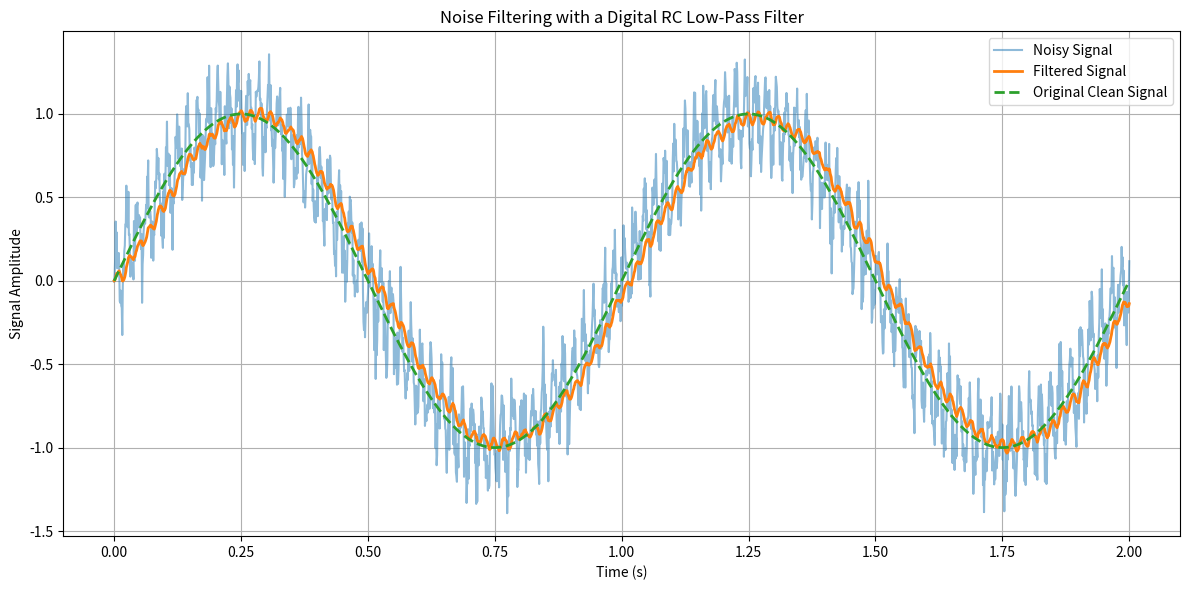

Python code for this plot:
import numpy as np
import matplotlib.pyplot as plt

# Create time array
t = np.linspace(0, 2, 2000)  # 2 seconds, 2000 points

# Generate a slow clean signal (e.g., 1 Hz sine wave)
clean_signal = np.sin(2 * np.pi * 1 * t)

# Add high-frequency noise (simulate 50 Hz noise + random spikes)
power_line_noise = 0.2 * np.sin(2 * np.pi * 50 * t)  # 50 Hz hum
random_noise = 0.1 * np.random.normal(size=t.shape)
noisy_signal = clean_signal + power_line_noise + random_noise

# Define low-pass filter parameters
tau = 0.02  # Time constant in seconds
dt = t[1] - t[0]  # Time step size

# Apply simple RC low-pass filter
filtered_signal = np.zeros_like(noisy_signal)
for i in range(1, len(t)):
    filtered_signal[i] = filtered_signal[i-1] + (dt / tau) * (noisy_signal[i] - filtered_signal[i-1])

# Plotting
plt.figure(figsize=(12, 6))

# Plot noisy and filtered signals
plt.plot(t, noisy_signal, label='Noisy Signal', alpha=0.5)
plt.plot(t, filtered_signal, label='Filtered Signal', linewidth=2)
plt.plot(t, clean_signal, '--', label='Original Clean Signal', linewidth=2)

plt.title('Noise Filtering with a Digital RC Low-Pass Filter')
plt.xlabel('Time (s)')
plt.ylabel('Signal Amplitude')
plt.grid(True)
plt.legend()
plt.tight_layout()
plt.show()
